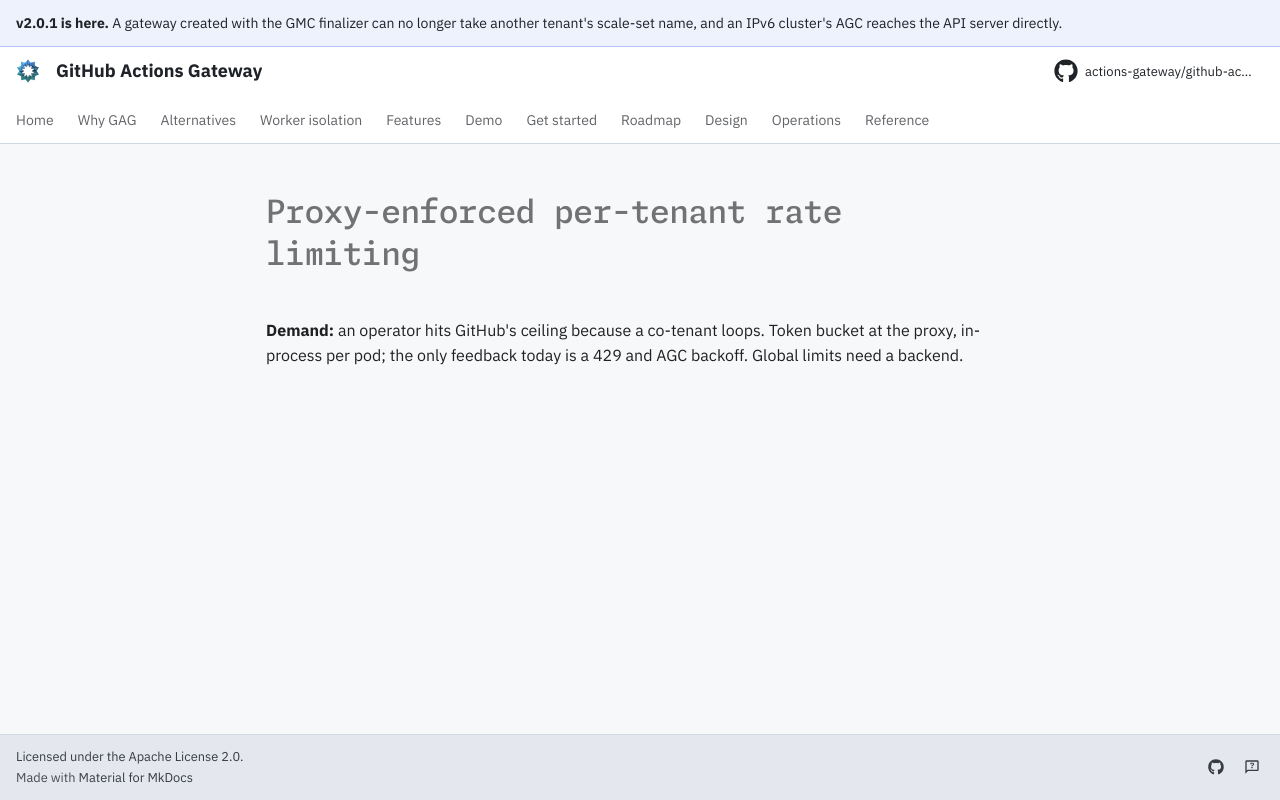

repository: actions-gateway/github-actions-gateway · page: dev/queue/Q565/index.html · generator: mkdocs

---
id: Q565
rank: b2x
labels:
    - security
    - feature
status: deferred
size: M
target: ../design/appendix-g-future-enhancements.md#g2-proxy-enforced-per-tenant-rate-limiting
---

# Proxy-enforced per-tenant rate limiting

**Demand:** an operator hits GitHub's ceiling because a co-tenant loops.
Token bucket at the proxy, in-process per pod; the only feedback today is a 429 and AGC backoff.
Global limits need a backend.
